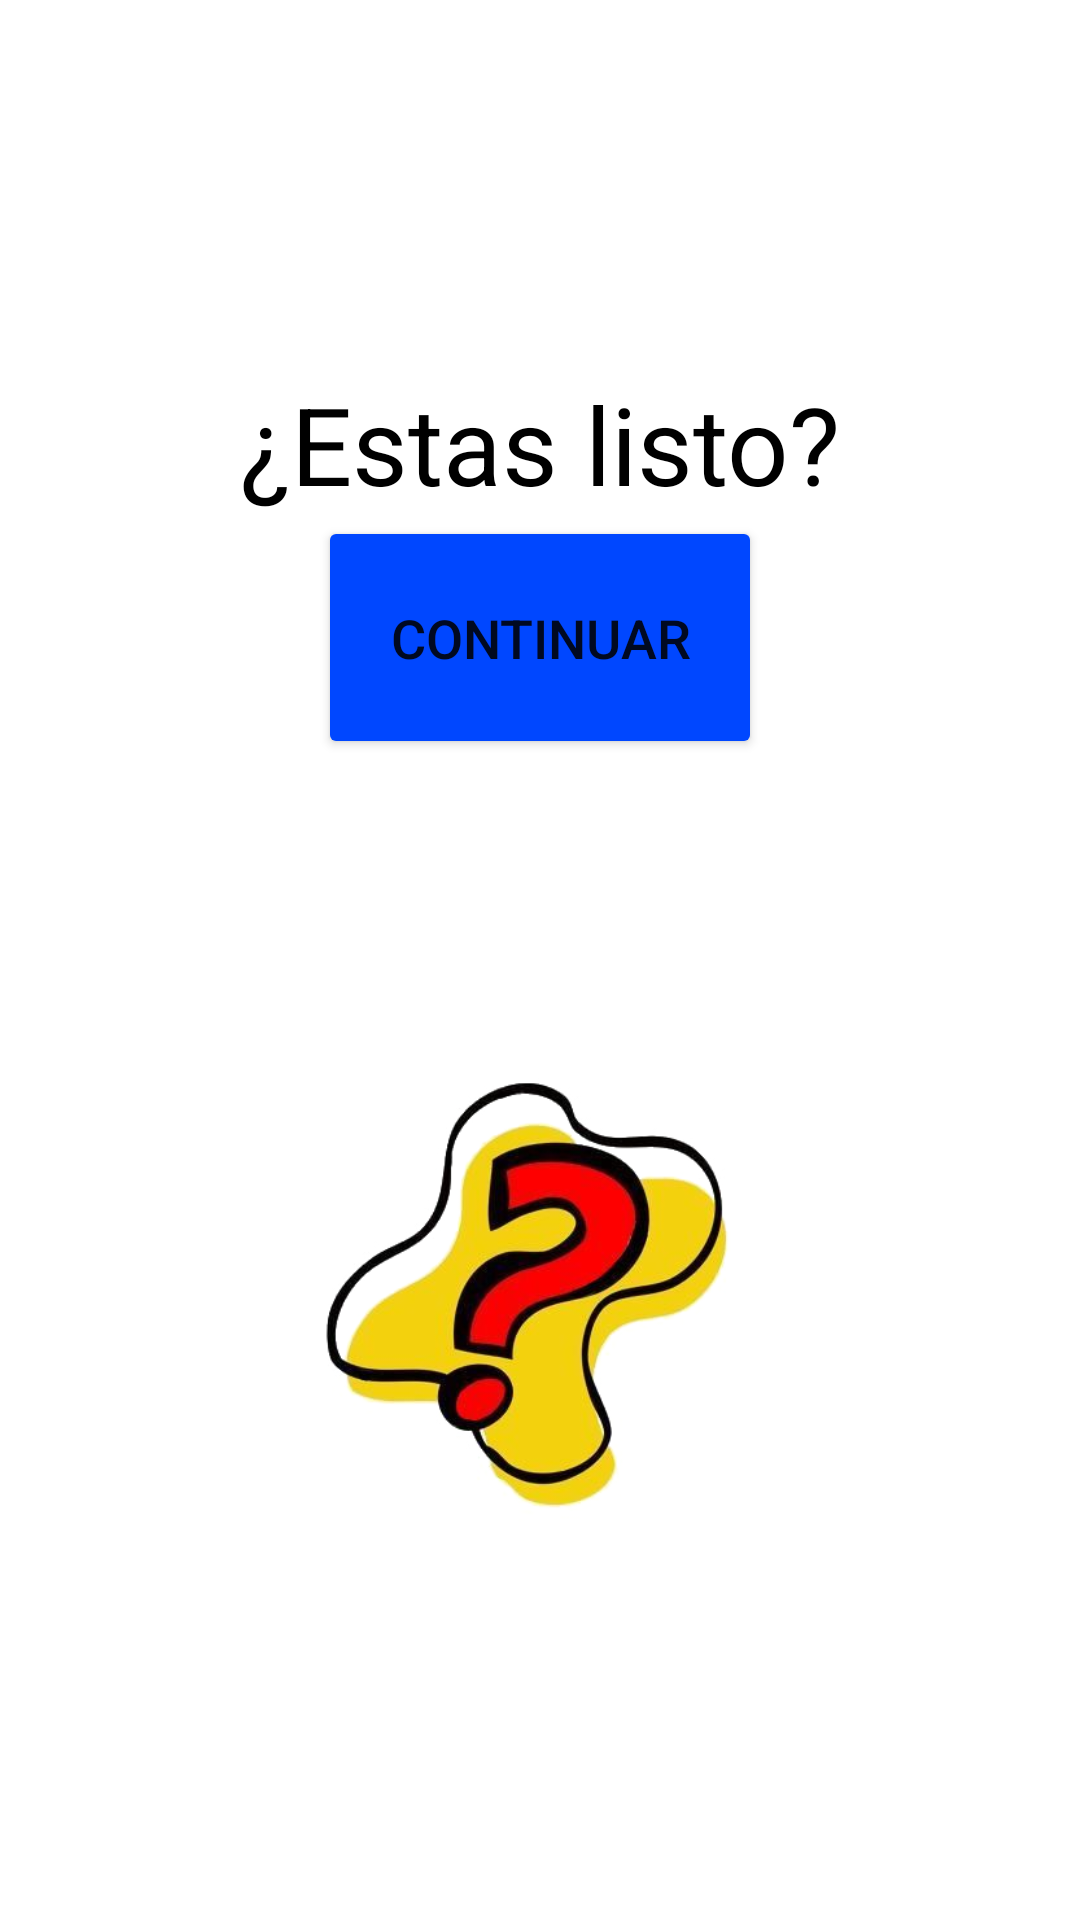

Write the Android layout XML for this screen, with the resource values it uses.
<!-- AndroidManifest.xml: application theme Theme.AdivinaQuien -->
<!-- res/layout/activity_game_single.xml -->
<?xml version="1.0" encoding="utf-8"?>
<androidx.constraintlayout.widget.ConstraintLayout xmlns:android="http://schemas.android.com/apk/res/android"
    xmlns:app="http://schemas.android.com/apk/res-auto"
    xmlns:tools="http://schemas.android.com/tools"
    android:layout_width="match_parent"
    android:layout_height="match_parent"
    android:gravity="center"

    tools:context=".GameSingle">

    <ImageView
        android:id="@+id/imageView2"
        android:layout_width="153dp"
        android:layout_height="218dp"
        app:layout_constraintBottom_toBottomOf="parent"
        app:layout_constraintEnd_toEndOf="parent"
        app:layout_constraintStart_toStartOf="parent"
        app:layout_constraintTop_toBottomOf="@+id/btnEmpezar"
        app:layout_constraintVertical_bias="0.41"
        app:srcCompat="@drawable/bkg" />

    <TextView
        android:id="@+id/textView5"
        android:layout_width="wrap_content"
        android:layout_height="wrap_content"
        android:layout_marginTop="16dp"
        android:shadowColor="#FFFFFF"
        android:text="¿Estas listo?"
        android:textColor="@android:color/background_dark"
        android:textColorHighlight="@android:color/background_light"
        android:textColorHint="@android:color/background_light"
        android:textSize="36sp"
        app:layout_constraintBottom_toTopOf="@+id/btnEmpezar"
        app:layout_constraintEnd_toEndOf="parent"
        app:layout_constraintStart_toStartOf="parent"
        app:layout_constraintTop_toTopOf="parent"
        app:layout_constraintVertical_bias="1.0" />

    <Button
        android:id="@+id/btnEmpezar"
        android:layout_width="148dp"
        android:layout_height="81dp"
        android:layout_marginTop="172dp"
        android:text="Continuar"
        android:textSize="18sp"
        app:backgroundTint="#0047ff"
        app:layout_constraintEnd_toEndOf="parent"
        app:layout_constraintStart_toStartOf="parent"
        app:layout_constraintTop_toTopOf="parent" />


</androidx.constraintlayout.widget.ConstraintLayout>
<!-- resources referenced by this layout -->
<resources>
  <!-- drawable bkg: png bitmap (drawable, 118655 bytes) -->
  <style name="Theme.AdivinaQuien" parent="Theme.MaterialComponents.DayNight.NoActionBar">
          
          <item name="colorPrimary">@color/purple_500</item>
          <item name="colorPrimaryVariant">@color/purple_700</item>
          <item name="colorOnPrimary">@color/white</item>
          
          <item name="colorSecondary">@color/teal_200</item>
          <item name="colorSecondaryVariant">@color/teal_700</item>
          <item name="colorOnSecondary">@color/black</item>
          
          <item name="android:statusBarColor" tools:targetApi="l">?attr/colorPrimaryVariant</item>
          
      </style>
  <!-- not gathered from this repository: default colours our renderer supplied (Android Studio template values) -->
  <color name="purple_500">#FF6200EE</color>
  <color name="purple_700">#FF3700B3</color>
  <color name="teal_200">#FF03DAC5</color>
  <color name="teal_700">#FF018786</color>
  <color name="black">#FF000000</color>
  <color name="white">#FFFFFFFF</color>
</resources>
